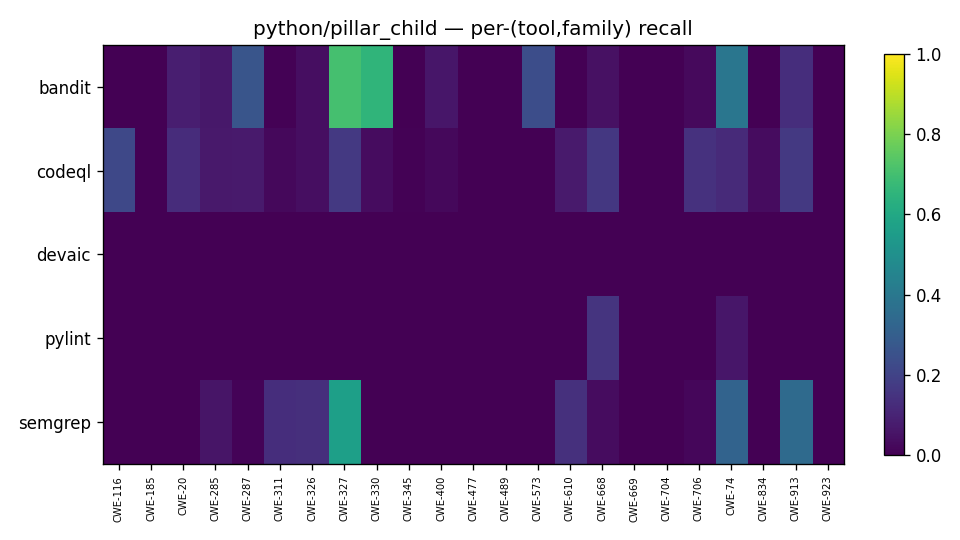

The table this chart was drawn from, first rows:
tool, CWE-116, CWE-185, CWE-20, CWE-285, CWE-287, CWE-311, CWE-326, CWE-327, CWE-330, CWE-345, CWE-400, CWE-477, CWE-489, CWE-573, CWE-610, CWE-668, CWE-669, CWE-704, CWE-706, CWE-74, CWE-834, CWE-913, CWE-923
bandit, 0.0, 0.0, 0.08261, 0.06284, 0.2622, 0.005102, 0.03846, 0.7055, 0.6533, 0.0, 0.06122, 0.0, 0.0, 0.2368, 0.0, 0.04654, 0.0, 0.0, 0.02376, 0.3943, 0.0, 0.1317, 0.0
codeql, 0.2162, 0.0, 0.1283, 0.06831, 0.07317, 0.02296, 0.03846, 0.1656, 0.03333, 0.004637, 0.02332, 0.0, 0.0, 0.0, 0.07128, 0.1622, 0.0, 0.0, 0.1426, 0.1197, 0.03226, 0.1659, 0.00289
devaic, 0.0, 0.0, 0.0, 0.0, 0.0, 0.0, 0.0, 0.0, 0.0, 0.0, 0.0, 0.0, 0.0, 0.0, 0.0, 0.0, 0.0, 0.0, 0.0, 0.0, 0.0, 0.0, 0.0
pylint, 0.0, 0.0, 0.0, 0.0, 0.0, 0.0, 0.0, 0.0, 0.0, 0.0, 0.0, 0.0, 0.0, 0.0, 0.0, 0.1496, 0.0, 0.0, 0.0, 0.05896, 0.0, 0.0, 0.0
semgrep, 0.0, 0.0, 0.0, 0.05738, 0.01118, 0.1327, 0.1346, 0.5644, 0.0, 0.0, 0.0, 0.0, 0.0, 0.0, 0.1384, 0.03191, 0.0, 0.0, 0.01782, 0.3198, 0.0, 0.3463, 0.0
